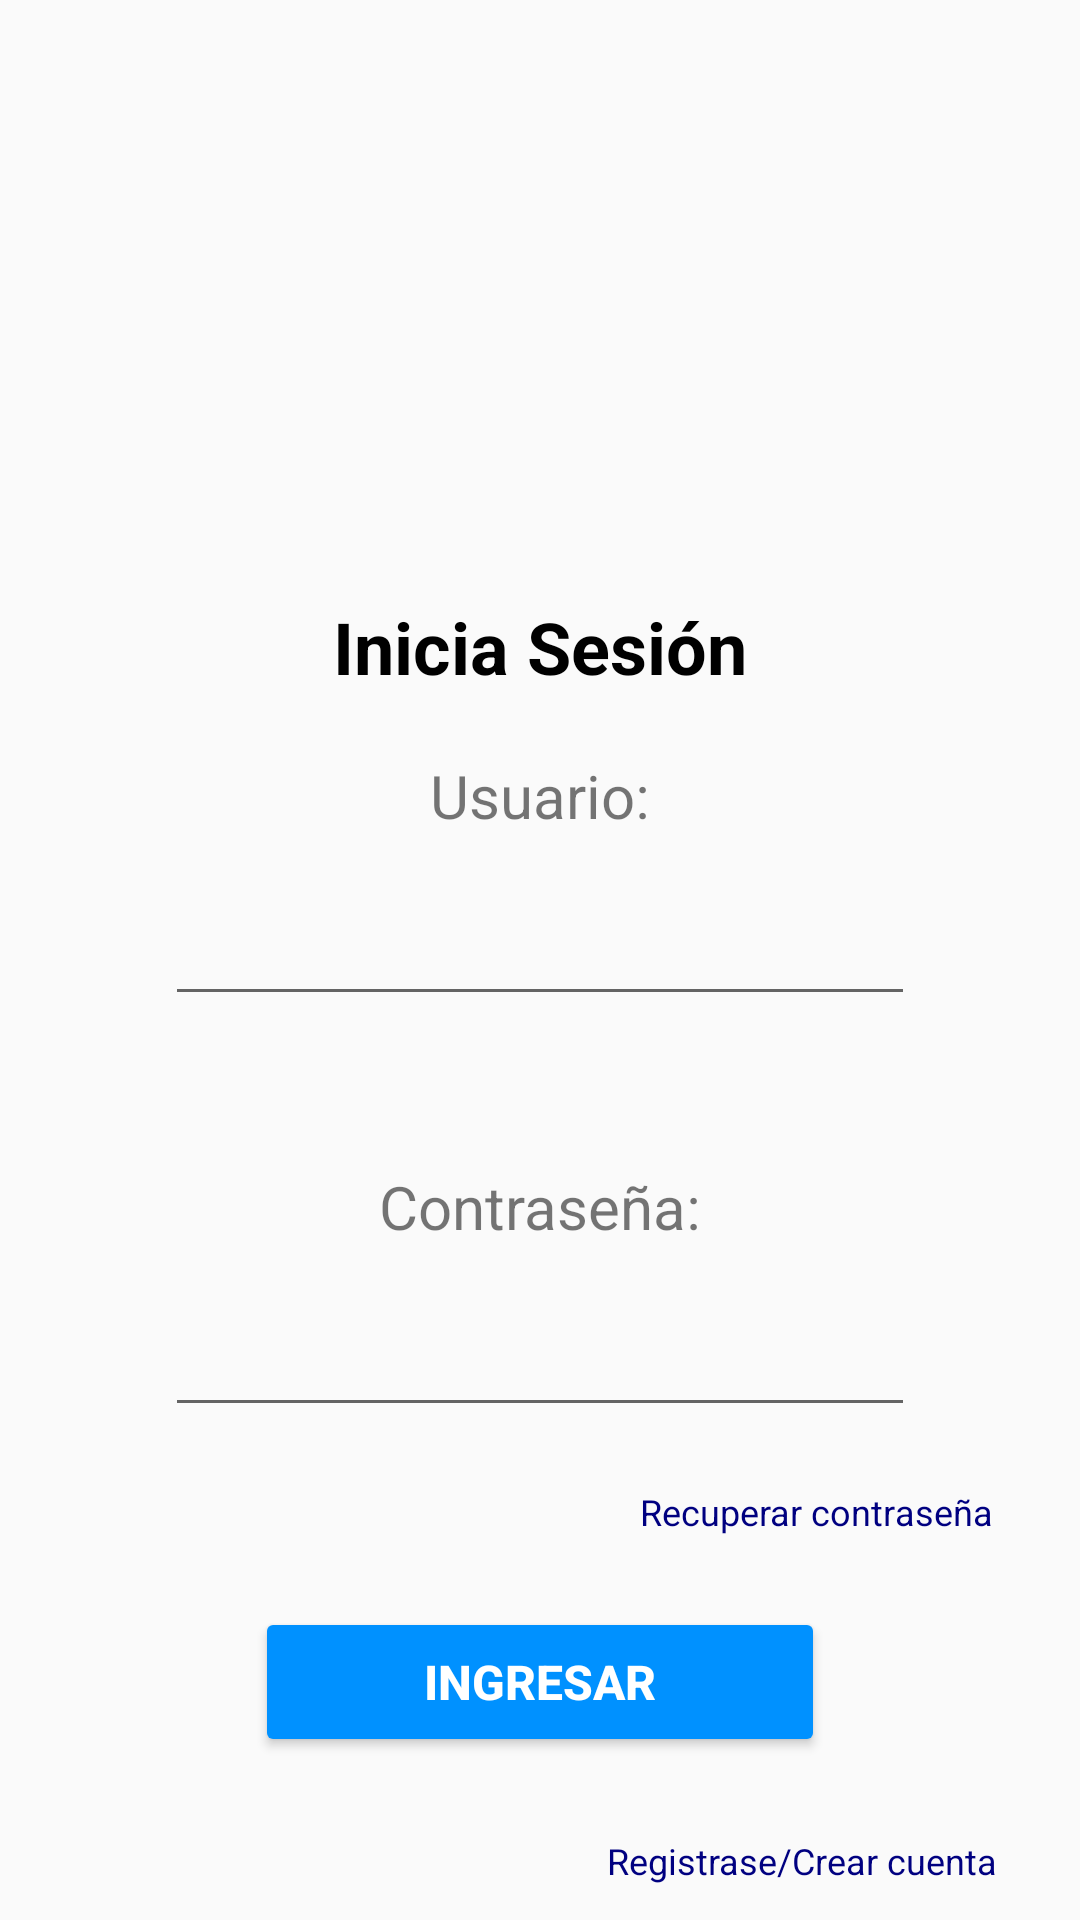

This screen was rendered from an Android layout file. Write that file and the resources it references.
<!-- AndroidManifest.xml: application theme Theme.MiPrimerLogin -->
<!-- res/layout/activity_login.xml -->
<?xml version="1.0" encoding="utf-8"?>
<androidx.constraintlayout.widget.ConstraintLayout xmlns:android="http://schemas.android.com/apk/res/android"
    xmlns:app="http://schemas.android.com/apk/res-auto"
    xmlns:tools="http://schemas.android.com/tools"
    android:id="@+id/main"
    android:layout_width="match_parent"
    android:layout_height="match_parent"
    tools:context=".Login">

    <ImageView
        android:id="@+id/imgLogo"
        android:layout_width="150dp"
        android:layout_height="150dp"
        android:contentDescription="Imagen de Login"
        app:srcCompat="@drawable/loginlogo"
        app:layout_constraintTop_toTopOf="parent"
        app:layout_constraintBottom_toBottomOf="parent"
        app:layout_constraintEnd_toEndOf="parent"
        app:layout_constraintStart_toStartOf="parent"
        app:layout_constraintVertical_bias="0.08"
        />
    <TextView
        android:id="@+id/lblTitulo"
        android:layout_height="wrap_content"
        android:layout_width="wrap_content"
        android:text="Inicia Sesión"
        android:layout_margin="10dp"
        android:textSize="24sp"
        android:textStyle="bold"
        android:textColor="@color/black"
        app:layout_constraintTop_toBottomOf="@+id/imgLogo"
        app:layout_constraintEnd_toEndOf="parent"
        app:layout_constraintStart_toStartOf="parent"
        app:layout_constraintVertical_bias="0.24"
        />
    <TextView
        android:id="@+id/lblUsuario"
        android:layout_width="wrap_content"
        android:layout_height="wrap_content"
        android:text="Usuario:"
        android:textSize="20sp"
        android:layout_marginTop="20dp"
        app:layout_constraintTop_toBottomOf="@+id/lblTitulo"
        app:layout_constraintEnd_toEndOf="parent"
        app:layout_constraintStart_toStartOf="parent"
        />
    <EditText
        android:id="@+id/txtUsuario"
        android:layout_width="250dp"
        android:layout_height="50dp"
        android:layout_marginTop="10dp"
        app:layout_constraintTop_toBottomOf="@+id/lblUsuario"
        app:layout_constraintEnd_toEndOf="parent"
        app:layout_constraintStart_toStartOf="parent"
        />
    <TextView
        android:id="@+id/lblPassword"
        android:layout_width="wrap_content"
        android:layout_height="wrap_content"
        android:text="Contraseña:"
        android:textSize="20sp"
        android:layout_marginTop="50dp"
        app:layout_constraintTop_toBottomOf="@+id/txtUsuario"
        app:layout_constraintEnd_toEndOf="parent"
        app:layout_constraintStart_toStartOf="parent"
        />
    <EditText
        android:id="@+id/txtPassword"
        android:layout_width="250dp"
        android:layout_height="50dp"
        android:layout_marginTop="10dp"
        app:layout_constraintTop_toBottomOf="@+id/lblPassword"
        app:layout_constraintEnd_toEndOf="parent"
        app:layout_constraintStart_toStartOf="parent"
        />
    <Button
        android:id="@+id/btnIngresar"
        android:layout_width="190dp"
        android:layout_height="50dp"
        android:text="Ingresar"
        android:textStyle="bold"
        android:textSize="16dp"
        android:backgroundTint="#0091FF"
        android:layout_margin="60dp"
        android:textColor="@color/white"
        app:layout_constraintTop_toBottomOf="@+id/txtPassword"
        app:layout_constraintEnd_toEndOf="parent"
        app:layout_constraintStart_toStartOf="parent"
        />
    <TextView
        android:id="@+id/lblRecuperarPassword"
        android:layout_width="wrap_content"
        android:layout_height="wrap_content"
        android:text="Recuperar contraseña"
        android:textColor="#000080"
        android:textSize="12sp"
        android:layout_marginTop="20dp"
        app:layout_constraintTop_toBottomOf="@+id/txtPassword"
        app:layout_constraintEnd_toEndOf="parent"
        app:layout_constraintStart_toStartOf="parent"
        app:layout_constraintHorizontal_bias="0.88"
        />
    <TextView
        android:id="@+id/lblCrearCuenta"
        android:layout_width="wrap_content"
        android:layout_height="wrap_content"
        android:text="Registrase/Crear cuenta"
        android:textSize="12sp"
        android:layout_marginTop="100dp"
        android:textColor="#000080"
        app:layout_constraintTop_toBottomOf="@+id/lblRecuperarPassword"
        app:layout_constraintEnd_toEndOf="parent"
        app:layout_constraintStart_toStartOf="parent"
        app:layout_constraintHorizontal_bias="0.88"
        />


</androidx.constraintlayout.widget.ConstraintLayout>
<!-- resources referenced by this layout -->
<resources>
  <style name="Theme.MiPrimerLogin" parent="Theme.AppCompat.Light.NoActionBar" />
  <!-- not gathered from this repository: default colours our renderer supplied (Android Studio template values) -->
  <color name="black">#FF000000</color>
  <color name="white">#FFFFFFFF</color>
</resources>
